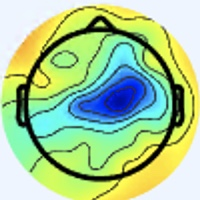

The table this chart was drawn from, first rows:
[238 245 255], [238 245 255], [238 245 255], [238 245 255], [238 245 255], [238 245 255], [238 245 255], [238 245 255], [238 245 255], [238 245 255], [238 245 255], [238 245 255], [238 245 255], [238 245 255], [238 245 255], [238 245 255], [238 245 255], [238 245 255], [238 245 255], [238 245 255], [238 245 255], [238 245 255], [238 245 255], [238 245 255]
[238 245 255], [238 245 255], [238 245 255], [238 245 255], [238 245 255], [238 245 255], [238 245 255], [238 245 255], [238 245 255], [238 245 255], [238 245 255], [238 245 255], [238 245 255], [238 245 255], [238 245 255], [238 245 255], [238 245 255], [238 245 255], [238 245 255], [238 245 255], [238 245 255], [238 245 255], [238 245 255], [238 245 255]
[238 245 255], [238 245 255], [238 245 255], [238 245 255], [238 245 255], [238 245 255], [238 245 255], [238 245 255], [238 245 255], [238 245 255], [238 245 255], [238 245 255], [238 245 255], [238 245 255], [238 245 255], [238 245 255], [238 245 255], [238 245 255], [238 245 255], [238 245 255], [238 245 255], [238 245 255], [238 245 255], [238 245 255]
[238 245 255], [238 245 255], [238 245 255], [238 245 255], [238 245 255], [238 245 255], [238 245 255], [238 245 255], [238 245 255], [238 245 255], [238 245 255], [238 245 255], [238 245 255], [238 245 255], [238 245 255], [238 245 255], [238 245 255], [238 245 255], [238 245 255], [238 245 255], [238 245 255], [238 245 255], [238 245 255], [238 245 255]
[238 245 255], [238 245 255], [238 245 255], [238 245 255], [238 245 255], [238 245 255], [238 245 255], [238 245 255], [238 245 255], [238 245 255], [238 245 255], [238 245 255], [238 245 255], [238 245 255], [238 245 255], [238 245 255], [238 245 255], [238 245 255], [238 245 255], [238 245 255], [238 245 255], [238 245 255], [238 245 255], [238 245 255]
[238 245 255], [238 245 255], [238 245 255], [238 245 255], [238 245 255], [238 245 255], [238 245 255], [238 245 255], [238 245 255], [238 245 255], [238 245 255], [238 245 255], [238 245 255], [238 245 255], [238 245 255], [238 245 255], [238 245 255], [238 245 255], [238 245 255], [238 245 255], [238 245 255], [238 245 255], [238 245 255], [238 245 255]
[238 245 255], [238 245 255], [238 245 255], [238 245 255], [238 245 255], [238 245 255], [238 245 255], [238 245 255], [238 245 255], [238 245 255], [238 245 255], [238 245 255], [238 245 255], [238 245 255], [238 245 255], [238 245 255], [238 245 255], [238 245 255], [238 245 255], [238 245 255], [238 245 255], [238 245 255], [238 245 255], [238 245 255]
[238 245 255], [238 245 255], [238 245 255], [238 245 255], [238 245 255], [238 245 255], [238 245 255], [238 245 255], [238 245 255], [238 245 255], [238 245 255], [238 245 255], [238 245 255], [238 245 255], [238 245 255], [238 245 255], [238 245 255], [238 245 255], [238 245 255], [238 245 255], [238 245 255], [238 245 255], [238 245 255], [238 245 255]
[238 245 255], [238 245 255], [238 245 255], [238 245 255], [238 245 255], [238 245 255], [238 245 255], [238 245 255], [238 245 255], [238 245 255], [238 245 255], [238 245 255], [238 245 255], [238 245 255], [238 245 255], [238 245 255], [238 245 255], [238 245 255], [238 245 255], [238 245 255], [238 245 255], [238 245 255], [238 245 255], [237 244 254]
[238 245 255], [238 245 255], [238 245 255], [238 245 255], [238 245 255], [238 245 255], [238 245 255], [238 245 255], [238 245 255], [238 245 255], [238 245 255], [238 245 255], [238 245 255], [238 245 255], [238 245 255], [238 245 255], [238 245 255], [238 245 255], [238 245 255], [238 245 255], [238 245 255], [238 245 255], [238 245 255], [238 245 255]
[238 245 255], [238 245 255], [238 245 255], [238 245 255], [238 245 255], [238 245 255], [238 245 255], [238 245 255], [238 245 255], [238 245 255], [238 245 255], [238 245 255], [238 245 255], [238 245 255], [238 245 255], [238 245 255], [238 245 255], [238 245 255], [238 245 255], [238 245 255], [238 245 255], [238 245 255], [238 245 255], [238 245 255]
[238 245 255], [238 245 255], [238 245 255], [238 245 255], [238 245 255], [238 245 255], [238 245 255], [238 245 255], [238 245 255], [238 245 255], [238 245 255], [238 245 255], [238 245 255], [238 245 255], [238 245 255], [238 245 255], [238 245 255], [238 245 255], [238 245 255], [238 245 255], [238 245 255], [238 245 255], [238 245 255], [238 245 255]
[238 245 255], [238 245 255], [238 245 255], [238 245 255], [238 245 255], [238 245 255], [238 245 255], [238 245 255], [238 245 255], [238 245 255], [238 245 255], [238 245 255], [238 245 255], [238 245 255], [238 245 255], [238 245 255], [238 245 253], [238 245 253], [238 245 253], [238 245 253], [238 245 253], [238 245 253], [238 245 253], [238 245 253]
[238 245 255], [238 245 255], [238 245 255], [238 245 255], [238 245 255], [238 245 255], [238 245 255], [238 245 255], [238 245 255], [238 245 255], [238 245 255], [238 245 255], [238 245 255], [238 245 255], [238 245 255], [238 245 255], [238 245 253], [238 245 253], [238 245 253], [238 245 253], [238 245 253], [238 245 253], [238 245 253], [239 246 254]
[238 245 255], [238 245 255], [238 245 255], [238 245 255], [238 245 255], [238 245 255], [238 245 255], [238 245 255], [238 245 255], [238 245 255], [238 245 255], [238 245 255], [238 245 255], [238 245 255], [238 245 255], [238 245 255], [238 245 253], [238 245 253], [238 245 253], [238 245 253], [238 245 253], [238 245 253], [239 246 254], [239 246 254]
[238 245 255], [238 245 255], [238 245 255], [238 245 255], [238 245 255], [238 245 255], [238 245 255], [238 245 255], [238 245 255], [238 245 255], [238 245 255], [238 245 255], [238 245 255], [238 245 255], [238 245 255], [238 245 255], [238 245 253], [238 245 253], [238 245 253], [238 245 253], [238 245 253], [238 245 253], [239 246 254], [239 246 254]
[238 245 255], [238 245 255], [238 245 255], [238 245 255], [238 245 255], [238 245 255], [238 245 255], [238 245 255], [238 245 255], [238 245 255], [238 245 255], [238 245 255], [238 245 255], [238 245 255], [238 245 255], [238 245 255], [240 244 253], [240 244 253], [238 245 253], [238 245 253], [237 246 253], [237 246 253], [237 246 253], [237 246 253]
[238 245 255], [238 245 255], [238 245 255], [238 245 255], [238 245 255], [238 245 255], [238 245 255], [238 245 255], [238 245 255], [238 245 255], [238 245 255], [238 245 255], [238 245 255], [238 245 255], [238 245 255], [238 245 255], [240 244 253], [240 244 253], [238 245 253], [238 245 253], [237 246 253], [237 246 253], [237 246 253], [237 246 253]
[238 245 255], [238 245 255], [238 245 255], [238 245 255], [238 245 255], [238 245 255], [238 245 255], [238 245 255], [238 245 255], [238 245 255], [238 245 255], [238 245 255], [238 245 255], [238 245 255], [238 245 255], [238 245 255], [238 245 253], [238 245 253], [238 245 253], [238 245 253], [237 246 253], [237 246 253], [238 245 255], [238 245 255]
[238 245 255], [238 245 255], [238 245 255], [238 245 255], [238 245 255], [238 245 255], [238 245 255], [238 245 255], [238 245 255], [238 245 255], [238 245 255], [238 245 255], [238 245 255], [238 245 255], [238 245 255], [238 245 255], [238 245 253], [238 245 253], [238 245 253], [238 245 253], [237 246 253], [237 246 253], [238 245 255], [238 245 255]
[238 245 255], [238 245 255], [238 245 255], [238 245 255], [238 245 255], [238 245 255], [238 245 255], [238 245 255], [238 245 255], [238 245 255], [238 245 255], [238 245 255], [238 245 255], [238 245 255], [238 245 255], [238 245 255], [238 245 253], [238 245 253], [238 245 255], [238 245 255], [238 245 255], [238 245 255], [240 244 255], [240 244 255]
[238 245 255], [238 245 255], [238 245 255], [238 245 255], [238 245 255], [238 245 255], [238 245 255], [238 245 255], [238 245 255], [238 245 255], [238 245 255], [238 245 255], [238 245 255], [238 245 255], [238 245 255], [238 245 255], [238 245 253], [238 245 253], [238 245 255], [238 245 255], [238 245 255], [238 245 255], [240 244 255], [240 244 255]
[238 245 255], [238 245 255], [238 245 255], [238 245 255], [238 245 255], [238 245 255], [238 245 255], [238 245 255], [238 245 255], [238 245 255], [238 245 255], [238 245 255], [238 245 255], [238 245 255], [238 245 255], [238 245 255], [237 246 255], [237 246 255], [238 245 255], [238 245 255], [240 244 255], [240 244 255], [241 243 255], [241 243 255]
[238 245 255], [238 245 255], [238 245 255], [238 245 255], [238 245 255], [238 245 255], [238 245 255], [238 245 255], [238 245 255], [238 245 255], [238 245 255], [238 245 255], [238 245 255], [238 245 255], [238 245 255], [238 245 255], [237 246 255], [237 246 255], [238 245 255], [238 245 255], [240 244 255], [240 244 255], [241 243 255], [241 243 255]
[238 245 255], [238 245 255], [238 245 255], [238 245 255], [238 245 255], [238 245 255], [238 245 255], [238 245 255], [238 245 255], [238 245 255], [238 245 255], [238 245 255], [238 245 255], [238 245 255], [238 245 255], [238 245 255], [237 246 255], [237 246 255], [238 245 255], [240 244 255], [241 243 255], [240 242 254], [241 243 255], [241 243 255]
[238 245 255], [238 245 255], [238 245 255], [238 245 255], [238 245 255], [238 245 255], [238 245 255], [238 245 255], [238 245 255], [238 245 255], [238 245 255], [238 245 255], [238 245 255], [238 245 255], [238 245 255], [238 245 255], [237 246 255], [238 245 255], [240 244 255], [240 244 255], [241 243 255], [240 242 254], [241 243 255], [240 244 255]
[238 245 255], [238 245 255], [238 245 255], [238 245 255], [238 245 255], [238 245 255], [238 245 255], [238 245 255], [238 245 255], [238 245 255], [238 245 255], [238 245 255], [238 245 255], [238 245 255], [238 245 255], [238 245 255], [238 245 255], [238 245 255], [240 244 255], [240 244 255], [240 242 254], [240 242 254], [240 244 255], [240 244 255]
[238 245 255], [238 245 255], [238 245 255], [238 245 255], [238 245 255], [238 245 255], [238 245 255], [238 245 255], [238 245 255], [238 245 255], [238 245 255], [238 245 255], [238 245 255], [238 245 255], [238 245 255], [238 245 255], [238 245 255], [238 245 255], [240 244 255], [240 244 255], [240 242 254], [240 242 254], [240 244 255], [238 245 255]
[238 245 255], [238 245 255], [238 245 255], [238 245 255], [238 245 255], [238 245 255], [238 245 255], [238 245 255], [238 245 255], [238 245 255], [238 245 255], [238 245 255], [238 245 255], [238 245 255], [238 245 255], [238 245 255], [240 244 255], [240 244 255], [241 243 255], [240 242 254], [240 243 252], [240 243 252], [240 244 253], [239 246 254]
[238 245 255], [238 245 255], [238 245 255], [238 245 255], [238 245 255], [238 245 255], [238 245 255], [238 245 255], [238 245 255], [238 245 255], [238 245 255], [238 245 255], [238 245 255], [238 245 255], [238 245 255], [238 245 255], [240 244 255], [240 244 255], [241 243 255], [240 242 254], [240 243 252], [239 243 252], [238 245 253], [238 247 254]
[238 245 255], [238 245 255], [238 245 255], [238 245 255], [238 245 255], [238 245 255], [238 245 255], [238 245 255], [238 245 255], [238 245 255], [238 245 255], [238 245 255], [238 245 255], [238 245 255], [238 245 255], [238 245 255], [240 244 255], [241 243 255], [242 242 254], [242 242 254], [240 243 252], [239 243 252], [238 245 253], [238 247 254]
[238 245 255], [238 245 255], [238 245 255], [238 245 255], [238 245 255], [238 245 255], [238 245 255], [238 245 255], [238 245 255], [238 245 255], [238 245 255], [238 245 255], [238 245 255], [238 245 255], [238 245 255], [240 244 255], [241 243 255], [241 243 255], [242 241 255], [242 242 254], [241 241 253], [240 243 252], [238 245 253], [238 247 254]
[237 246 255], [237 246 255], [238 245 255], [238 245 255], [238 245 255], [238 245 255], [240 244 255], [240 244 255], [240 244 255], [240 244 255], [240 244 255], [240 244 255], [238 245 255], [238 245 255], [238 245 255], [240 244 255], [241 244 253], [243 243 255], [244 243 255], [243 242 255], [243 241 254], [242 242 254], [238 245 255], [238 247 254]
[237 246 255], [237 246 255], [238 245 255], [238 245 255], [238 245 255], [238 245 255], [240 244 255], [240 244 255], [240 244 255], [240 244 255], [240 244 255], [240 244 255], [238 245 255], [238 245 255], [238 245 255], [240 244 255], [240 242 254], [241 243 255], [241 243 255], [242 241 255], [243 241 254], [242 242 254], [240 244 253], [238 247 254]
[238 245 255], [238 245 255], [238 245 255], [238 245 255], [238 245 255], [238 245 255], [238 245 255], [238 245 255], [238 245 255], [238 245 255], [238 245 255], [238 245 255], [238 245 255], [238 245 255], [239 243 254], [239 243 254], [238 242 253], [238 242 253], [238 242 253], [239 241 253], [241 241 251], [241 241 251], [240 245 251], [239 246 252]
[238 245 255], [238 245 255], [238 245 255], [238 245 255], [238 245 255], [238 245 255], [238 245 255], [238 245 255], [238 245 255], [238 245 255], [238 245 255], [238 245 255], [238 245 255], [238 245 255], [239 243 254], [238 242 253], [237 241 253], [237 241 252], [235 242 252], [236 240 249], [238 241 250], [239 242 249], [240 245 251], [241 246 252]
[238 245 255], [238 245 255], [238 245 255], [238 245 255], [238 245 255], [238 245 255], [237 246 255], [237 246 255], [238 245 255], [238 245 255], [238 245 255], [238 245 255], [240 244 255], [240 244 255], [239 243 254], [238 242 253], [236 238 251], [235 239 250], [233 240 250], [232 241 248], [236 241 247], [239 242 249], [243 243 253], [244 244 254]
[238 245 255], [238 245 255], [238 245 255], [238 245 255], [238 245 255], [238 245 255], [237 246 255], [237 246 255], [238 245 255], [238 245 255], [238 245 255], [238 245 255], [240 244 255], [240 244 255], [238 242 253], [238 240 252], [238 237 251], [236 238 250], [233 240 250], [232 241 248], [234 241 249], [238 242 251], [244 243 249], [248 243 247]
[240 244 255], [240 244 255], [238 245 255], [238 245 255], [238 245 255], [238 245 255], [237 246 255], [237 246 255], [237 246 255], [237 246 255], [238 245 255], [238 245 255], [238 245 255], [238 245 255], [238 242 251], [238 240 252], [239 237 251], [239 237 250], [236 238 250], [234 241 251], [234 241 255], [239 243 254], [245 243 244], [253 243 231]
[240 244 255], [240 244 255], [238 245 255], [238 245 255], [238 245 255], [238 245 255], [237 246 255], [237 246 255], [237 246 255], [237 246 255], [238 245 255], [238 245 255], [238 245 255], [238 245 255], [238 242 251], [237 239 251], [239 238 252], [240 238 252], [239 239 251], [237 241 252], [235 243 255], [240 244 253], [248 245 240], [255 244 221]
[240 244 253], [240 244 253], [238 245 255], [238 245 255], [238 245 255], [238 245 255], [237 246 255], [237 246 255], [237 246 255], [237 246 255], [239 246 255], [239 246 255], [238 245 253], [237 244 252], [236 243 251], [238 242 253], [236 238 253], [236 235 251], [239 237 250], [241 244 253], [235 244 249], [242 248 248], [255 251 243], [255 240 211]
[240 244 253], [240 244 253], [238 245 255], [238 245 255], [238 245 255], [238 245 255], [237 246 255], [237 246 255], [237 246 255], [237 246 255], [238 245 255], [239 246 255], [238 245 253], [238 245 253], [237 244 252], [237 244 254], [233 239 251], [237 241 253], [240 240 252], [242 242 252], [240 245 248], [246 247 239], [253 241 219], [255 229 182]
[239 246 254], [238 245 253], [238 245 255], [238 245 255], [238 245 255], [238 245 255], [238 245 255], [237 244 254], [237 244 254], [238 245 255], [238 245 255], [238 245 255], [239 246 254], [239 246 254], [237 246 253], [237 246 253], [235 244 251], [238 245 253], [239 243 252], [242 242 250], [246 245 251], [244 236 223], [229 207 158], [220 184 108]
[239 246 254], [238 245 253], [238 245 255], [238 245 255], [239 246 255], [238 245 255], [238 245 255], [237 244 254], [237 244 254], [237 244 254], [238 245 255], [238 245 255], [239 246 254], [238 247 254], [239 248 255], [239 248 255], [239 248 253], [240 247 253], [243 248 254], [244 244 246], [249 240 233], [241 222 189], [218 186 113], [204 160  63]
[238 247 254], [238 247 254], [238 245 253], [239 246 254], [241 245 255], [240 244 255], [240 244 255], [239 243 254], [238 242 253], [238 242 253], [237 244 254], [238 245 255], [238 247 254], [239 248 255], [240 249 255], [240 249 254], [242 252 254], [241 249 252], [246 249 254], [244 240 231], [241 223 185], [234 203 138], [227 183  88], [225 171  62]
[238 247 254], [238 247 254], [239 246 254], [239 246 254], [241 245 255], [241 245 255], [240 244 255], [239 243 254], [237 241 252], [238 242 253], [236 243 253], [237 244 254], [238 247 254], [238 249 255], [239 250 255], [240 251 255], [243 252 255], [242 248 248], [245 244 239], [243 231 205], [235 207 144], [230 189  99], [234 182  73], [239 180  64]
[237 248 254], [237 248 254], [238 247 254], [239 246 254], [241 245 255], [241 245 255], [241 243 255], [240 242 254], [238 240 252], [237 241 252], [236 243 253], [237 244 254], [237 246 253], [238 249 255], [240 251 255], [241 252 255], [240 249 255], [239 241 238], [239 232 206], [242 221 168], [241 201 116], [239 188  83], [242 185  72], [243 180  64]
[237 248 254], [237 248 254], [238 247 254], [238 247 254], [239 246 255], [241 245 255], [240 242 255], [240 242 255], [238 240 253], [238 240 252], [237 241 253], [236 242 254], [237 245 255], [238 248 255], [240 251 255], [242 252 254], [239 244 247], [238 235 220], [235 218 172], [237 205 130], [241 193  93], [243 186  73], [247 185  72], [244 181  67]
[235 248 254], [237 248 254], [238 247 252], [239 248 253], [240 247 255], [241 245 255], [240 241 255], [239 240 255], [238 237 253], [238 237 251], [237 239 254], [237 240 255], [237 243 255], [239 247 255], [240 250 252], [244 251 244], [243 243 233], [241 228 196], [236 207 139], [235 192  98], [239 185  77], [244 185  69], [242 182  68], [241 182  66]
[235 248 255], [237 247 255], [238 247 254], [239 246 252], [239 246 252], [239 246 255], [240 243 255], [240 241 255], [237 237 249], [238 238 250], [238 240 255], [238 241 255], [238 244 255], [240 246 255], [241 246 249], [243 245 234], [242 232 205], [239 216 162], [237 197 110], [236 185  78], [240 180  66], [243 180  64], [241 182  66], [240 183  67]
[236 246 255], [237 245 255], [238 245 255], [240 244 253], [238 246 249], [239 246 252], [238 245 255], [238 245 255], [239 242 247], [240 243 248], [238 245 255], [237 243 255], [237 246 253], [238 245 251], [237 238 243], [238 230 217], [235 211 163], [236 199 119], [235 186  83], [239 180  64], [243 178  58], [244 179  59], [242 183  65], [242 186  67]
[236 246 255], [237 245 255], [240 244 255], [241 243 255], [240 245 251], [239 246 252], [238 247 254], [239 248 253], [242 247 250], [241 249 251], [239 248 255], [239 248 255], [239 249 251], [240 244 245], [235 230 227], [234 217 191], [232 197 129], [235 187  89], [237 180  65], [244 180  57], [247 181  59], [246 181  61], [244 185  65], [243 189  67]
[238 247 254], [238 245 253], [241 243 255], [243 242 255], [240 244 255], [238 247 254], [238 249 253], [239 250 252], [240 250 251], [240 250 252], [239 249 255], [239 249 255], [243 250 255], [244 245 240], [240 229 207], [238 212 163], [239 196 104], [242 186  73], [245 180  62], [250 181  60], [248 181  64], [247 182  66], [244 185  67], [242 188  66]
[237 247 249], [238 245 251], [241 244 253], [243 243 255], [240 244 255], [238 247 255], [238 249 255], [237 251 252], [240 252 252], [240 251 253], [238 251 255], [239 249 255], [243 246 251], [246 240 226], [244 226 180], [243 211 134], [244 197  89], [247 189  66], [248 184  61], [250 184  64], [248 183  67], [245 184  69], [245 189  70], [242 191  66]
[238 246 249], [238 246 249], [241 245 248], [240 243 250], [239 243 255], [237 245 255], [237 247 255], [236 249 255], [238 252 253], [239 253 254], [237 249 255], [237 245 255], [238 236 239], [241 227 201], [242 219 143], [245 211 104], [245 199  79], [246 192  66], [245 189  66], [248 189  71], [246 187  71], [245 188  72], [247 193  71], [245 194  67]
[237 244 250], [237 245 248], [239 244 247], [239 244 248], [237 244 254], [237 243 255], [237 245 255], [237 247 255], [236 250 251], [237 251 254], [238 248 255], [236 239 246], [237 228 213], [239 219 169], [243 213 117], [248 210  87], [247 202  73], [244 197  67], [245 195  70], [246 194  72], [243 191  71], [244 192  70], [246 195  70], [243 194  65]
[239 243 255], [237 244 254], [237 244 252], [237 244 250], [237 244 250], [237 244 250], [238 245 253], [237 246 253], [236 250 253], [234 245 251], [240 243 255], [245 240 236], [240 226 179], [237 210 129], [238 200  91], [237 193  68], [242 200  66], [246 204  70], [247 204  73], [244 199  70], [244 197  67], [244 197  67], [245 196  65], [249 200  69]
[240 243 255], [238 244 255], [236 245 254], [236 245 250], [237 245 248], [237 245 248], [237 244 252], [237 244 254], [237 248 254], [236 243 249], [242 241 246], [246 235 213], [244 222 149], [240 207 104], [238 196  78], [236 188  60], [243 199  66], [246 204  68], [247 205  71], [244 202  68], [244 202  66], [244 200  65], [247 201  66], [249 202  70]
[240 243 255], [238 244 255], [235 246 252], [235 246 250], [236 246 248], [237 244 250], [238 242 254], [238 242 254], [235 242 250], [236 241 237], [241 235 219], [244 227 181], [246 217 125], [245 206  89], [241 196  71], [240 191  62], [247 198  67], [249 202  70], [247 203  70], [246 204  70], [246 204  66], [247 204  66], [247 203  70], [249 205  74]
[240 244 255], [238 245 255], [236 247 253], [236 247 253], [237 246 253], [237 244 252], [237 241 253], [237 239 252], [236 239 248], [237 237 227], [239 227 189], [240 217 147], [247 213 106], [248 207  81], [245 201  70], [246 197  66], [248 197  69], [248 199  70], [246 202  71], [247 205  71], [248 206  68], [249 207  69], [249 206  75], [249 206  76]
[237 245 248], [238 245 251], [237 248 254], [237 247 255], [238 246 255], [237 243 255], [237 241 253], [236 238 250], [240 238 249], [240 232 219], [237 221 162], [236 210 117], [245 208  91], [251 208  77], [247 205  71], [247 203  70], [248 197  69], [249 198  71], [246 201  72], [248 205  74], [247 208  71], [248 209  72], [248 208  77], [247 208  79]
... 139 more rows
